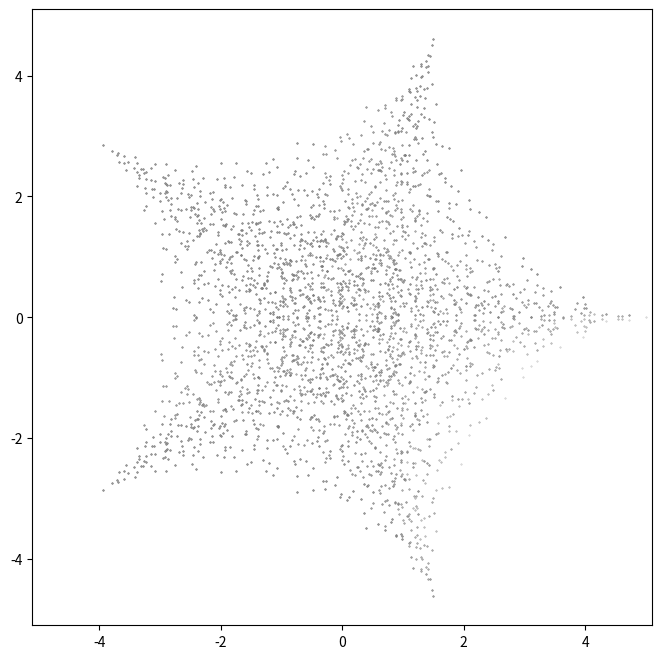

Recreate this plot in Python. (Note: this script raises an exception after producing the figure.)
#This program creates an animation for the Gaussian period plots for modulus n and generator omega, where the frames of the 
#animation are generated by plotting all the Guassian periods for k \in \Z/n\Z up to some upper bound C < n. This program
#requires ffmpeg (or an equivalent) in order to run properly.

import numpy as np
import matplotlib
import matplotlib.pyplot as pltfig
from matplotlib.animation import FuncAnimation

import math
from math import cos, sin

import time

#This computes all the necessary values before creating the animation itself

#This is an example where omega has order 5
n = 11 ** 4
omega = 7825

root = 1/2
p_max = math.ceil(n**(1-root))

H = []
i = omega
H.append(1)
j = 1

while i != 1:
    H.append(i)
    i = i*omega % n
    j = j + 1

H = np.array(H)

kxsum = list()
kysum = list()
theta = 2 * np.pi / n

w = p_max * int(n ** root)
ks = np.arange(w).reshape(w, 1)
H_row = H.reshape(1, H.shape[0])

intermediate = (H_row * ks % n) * theta
kxsum = np.cos(intermediate).sum(axis=1)
kysum = np.sin(intermediate).sum(axis=1)

def GaussPlotFrames(n, omega, p):
    w_low = int((p - 1) * n ** root)
    if w_low < 0:
        w_low = 0
    w_high = int(p * n ** root)
    pltfig.scatter(kxsum[w_low:w_high], kysum[w_low:w_high], s=0.1, c='gray', alpha=0.6)

def GaussAnimate(frame_num):
    GaussPlotFrames(n, omega, frame_num)

#This box generates the animation itself. It can take a little while for larger n.

matplotlib.rcParams["figure.figsize"] = (8, 8)
plot = pltfig.gcf()
pltfig.xlim([-j - 0.1, j + 0.1])
pltfig.ylim([-j - 0.1, j + 0.1])

before = time.time()

frampersec = math.ceil(p_max/25) #This makes the animation last slightly less than 25 seconds
animation = FuncAnimation(plot, GaussAnimate, frames=p_max)
animation.save('GaussAnimation.mp4', fps=frampersec)

after = time.time()
print(f"{after - before} seconds elapsed")